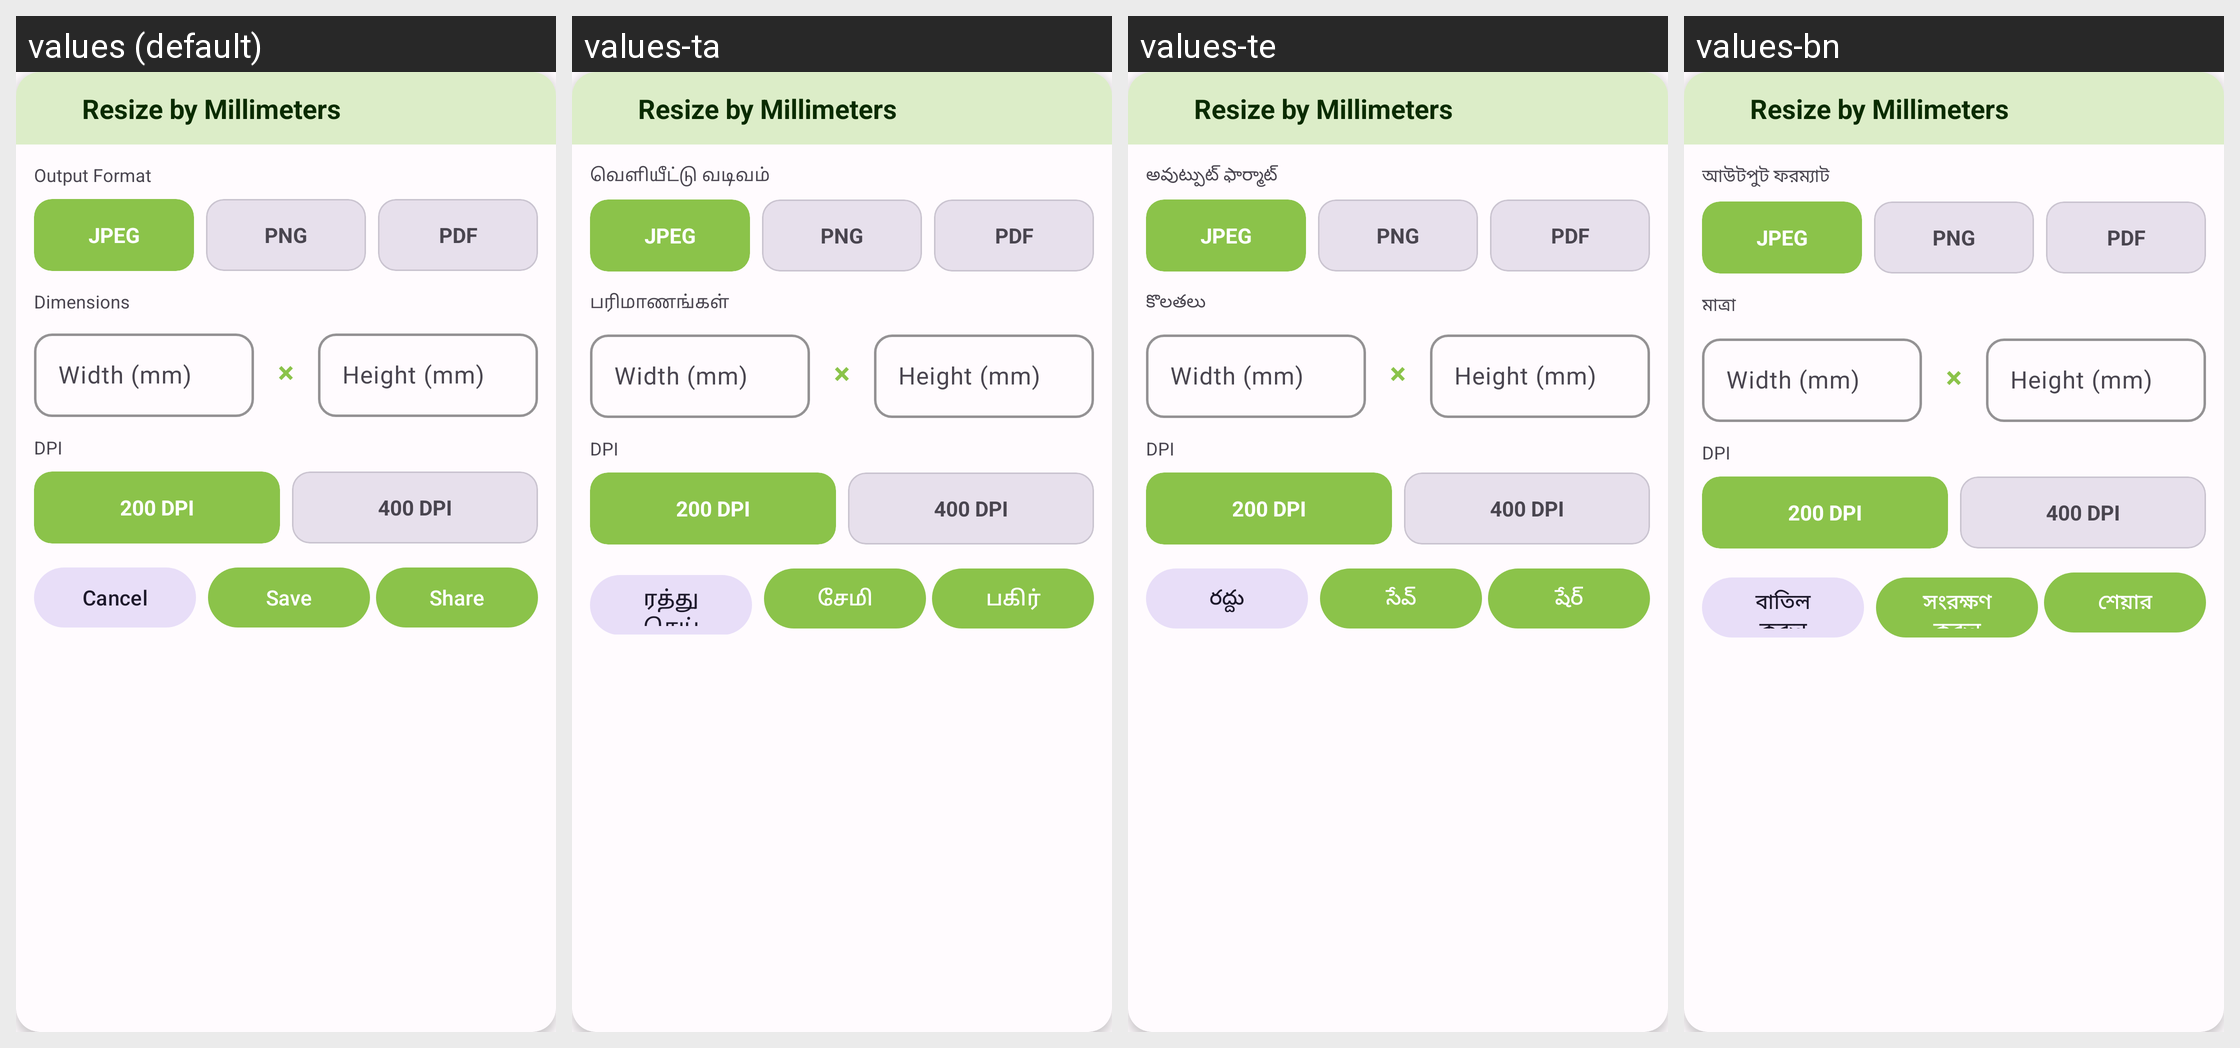

Locale-by-locale string values for the Android screen shown in this grid:
Android screen res/layout/dialog_batch_resize_mm.xml rendered under 4 locales, left to right: values (default), values-ta, values-te, values-bn. Device: Nexus 5 (rendered at 1080×1920; each locale shown at half size, 540×960, under a caption strip naming it); theme Theme.PhotoResize.
Other locales in the repository, not shown: values-ar, values-de, values-es, values-fr, values-gu, values-hi, values-id, values-it, values-ja, values-ko, values-mr, values-pt, values-ru, values-tr, values-ur, values-zh.
Strings drawn on this screen, with the default value and each locale's value (text and hints the layout hard-codes, and strings that could not be matched under every locale, appear in the picture but are not listed):

resize_by_mm
  values: Resize by Millimeters
  values-ta: Resize by Millimeters  [not translated; the default value is used]
  values-te: Resize by Millimeters  [not translated; the default value is used]
  values-bn: Resize by Millimeters  [not translated; the default value is used]

output_format
  values: Output Format
  values-ta: வெளியீட்டு வடிவம்
  values-te: అవుట్పుట్ ఫార్మాట్
  values-bn: আউটপুট ফরম্যাট

format_jpeg
  values: JPEG
  values-ta: JPEG
  values-te: JPEG
  values-bn: JPEG

format_png
  values: PNG
  values-ta: PNG
  values-te: PNG
  values-bn: PNG

format_pdf
  values: PDF
  values-ta: PDF
  values-te: PDF
  values-bn: PDF

dimensions
  values: Dimensions
  values-ta: பரிமாணங்கள்
  values-te: కొలతలు
  values-bn: মাত্রা

width_hint_mm
  values: Width (mm)
  values-ta: Width (mm)  [not translated; the default value is used]
  values-te: Width (mm)  [not translated; the default value is used]
  values-bn: Width (mm)  [not translated; the default value is used]

height_hint_mm
  values: Height (mm)
  values-ta: Height (mm)  [not translated; the default value is used]
  values-te: Height (mm)  [not translated; the default value is used]
  values-bn: Height (mm)  [not translated; the default value is used]

dpi
  values: DPI
  values-ta: DPI  [not translated; the default value is used]
  values-te: DPI  [not translated; the default value is used]
  values-bn: DPI  [not translated; the default value is used]

cancel
  values: Cancel
  values-ta: ரத்துசெய்
  values-te: రద్దు
  values-bn: বাতিল করুন

save
  values: Save
  values-ta: சேமி
  values-te: సేవ్
  values-bn: সংরক্ষণ করুন

share
  values: Share
  values-ta: பகிர்
  values-te: షేర్
  values-bn: শেয়ার
